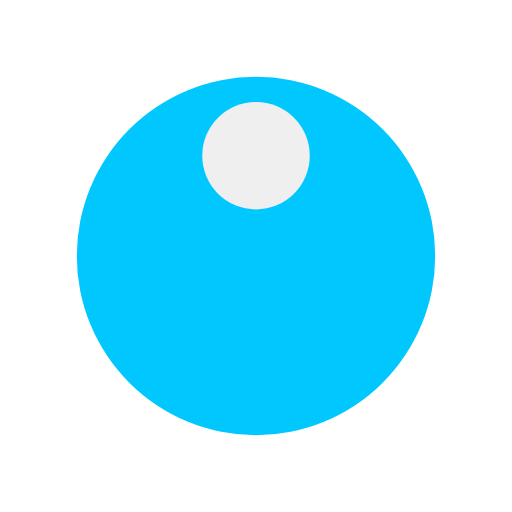
t = 0.00 s
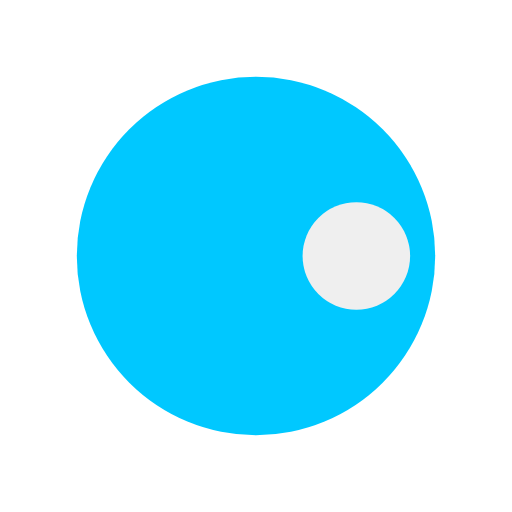
t = 0.25 s
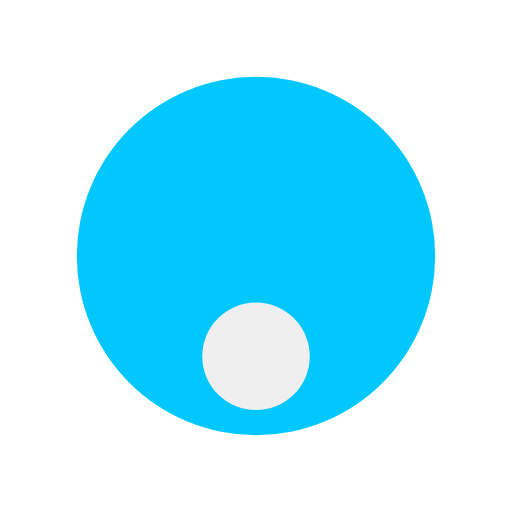
t = 0.50 s
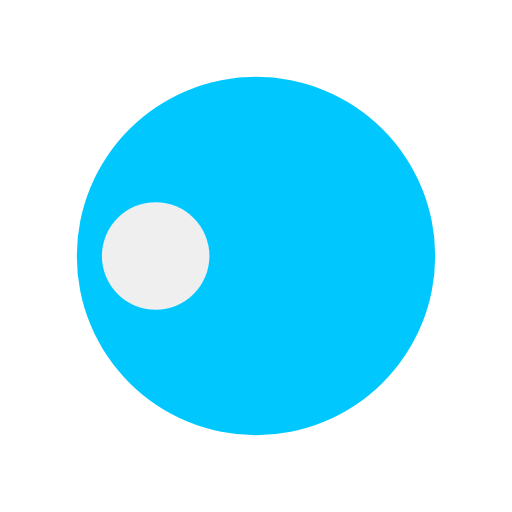
t = 0.75 s

The animated SVG that drew these frames (rendered in a browser with its animation timeline set to each time). Animation: 1 SMIL element (animateTransform=1); one cycle of 1.00 s, repeats indefinitely.

<?xml version="1.0" encoding="utf-8"?>
<svg xmlns="http://www.w3.org/2000/svg" xmlns:xlink="http://www.w3.org/1999/xlink" style="margin: auto; background: rgba(255, 255, 255, 0); display: block; shape-rendering: auto;" width="91px" height="91px" viewBox="0 0 100 100" preserveAspectRatio="xMidYMid">
<g transform="translate(50,50)">
  <g transform="scale(0.7)">
  <circle cx="0" cy="0" r="50" fill="#00c8ff"></circle>
  <circle cx="0" cy="-28" r="15" fill="#efefef">
    <animateTransform attributeName="transform" type="rotate" dur="1s" repeatCount="indefinite" keyTimes="0;1" values="0 0 0;360 0 0"></animateTransform>
  </circle>
  </g>
</g>
<!-- [ldio] generated by https://loading.io/ --></svg>